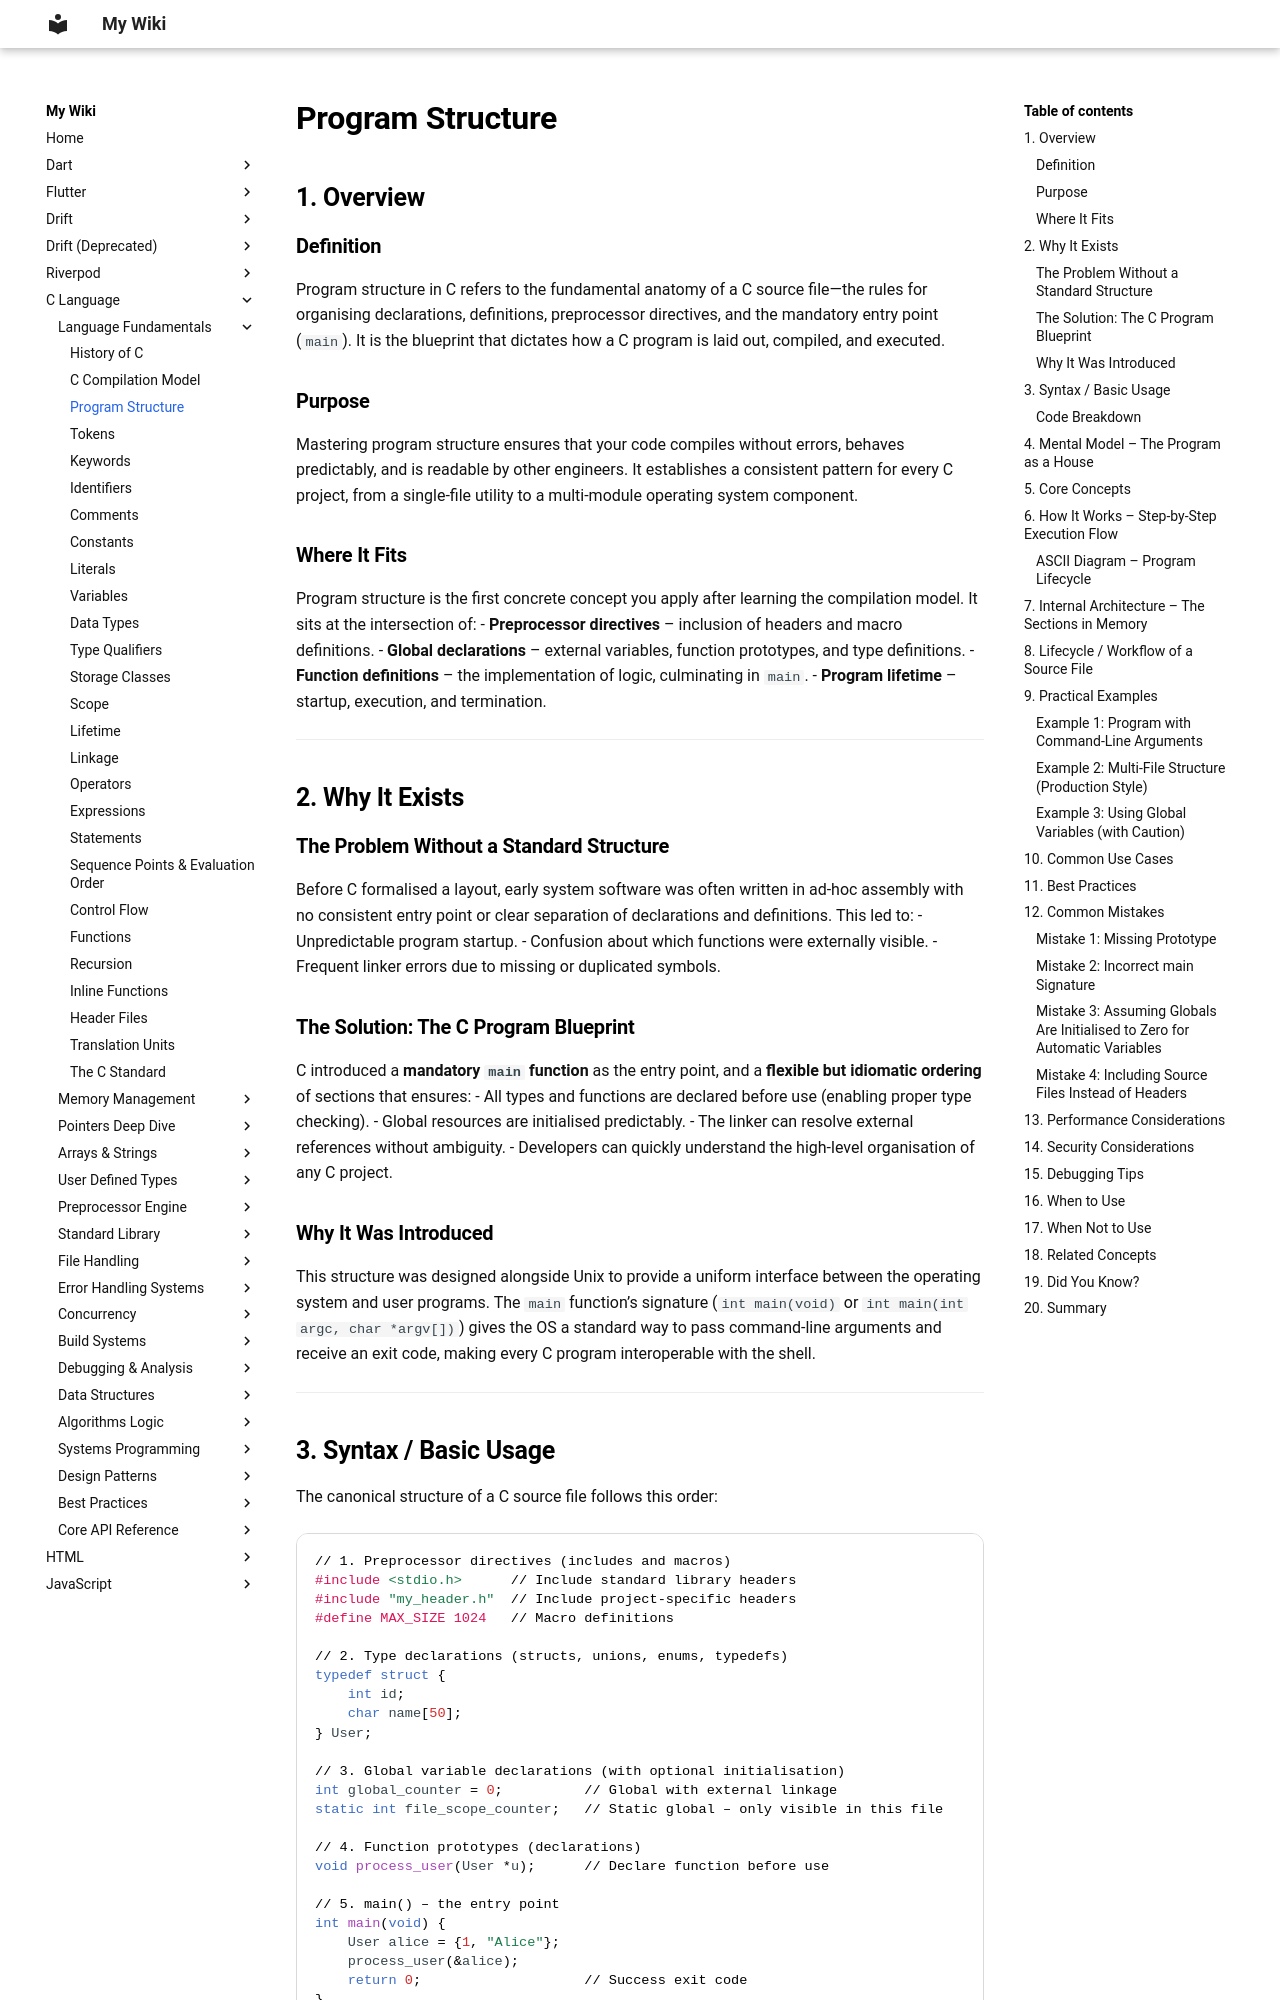

repository: aromalsibu/my-dev-wiki · page: c/01_language_fundamentals/03_program_structure/index.html · generator: mkdocs

# Program Structure

## 1. Overview

### Definition
Program structure in C refers to the fundamental anatomy of a C source file—the rules for organising declarations, definitions, preprocessor directives, and the mandatory entry point (`main`). It is the blueprint that dictates how a C program is laid out, compiled, and executed.

### Purpose
Mastering program structure ensures that your code compiles without errors, behaves predictably, and is readable by other engineers. It establishes a consistent pattern for every C project, from a single‑file utility to a multi‑module operating system component.

### Where It Fits
Program structure is the first concrete concept you apply after learning the compilation model. It sits at the intersection of:
- **Preprocessor directives** – inclusion of headers and macro definitions.
- **Global declarations** – external variables, function prototypes, and type definitions.
- **Function definitions** – the implementation of logic, culminating in `main`.
- **Program lifetime** – startup, execution, and termination.

---

## 2. Why It Exists

### The Problem Without a Standard Structure
Before C formalised a layout, early system software was often written in ad‑hoc assembly with no consistent entry point or clear separation of declarations and definitions. This led to:
- Unpredictable program startup.
- Confusion about which functions were externally visible.
- Frequent linker errors due to missing or duplicated symbols.

### The Solution: The C Program Blueprint
C introduced a **mandatory `main` function** as the entry point, and a **flexible but idiomatic ordering** of sections that ensures:
- All types and functions are declared before use (enabling proper type checking).
- Global resources are initialised predictably.
- The linker can resolve external references without ambiguity.
- Developers can quickly understand the high‑level organisation of any C project.

### Why It Was Introduced
This structure was designed alongside Unix to provide a uniform interface between the operating system and user programs. The `main` function’s signature (`int main(void)` or `int main(int argc, char *argv[])`) gives the OS a standard way to pass command‑line arguments and receive an exit code, making every C program interoperable with the shell.

---
